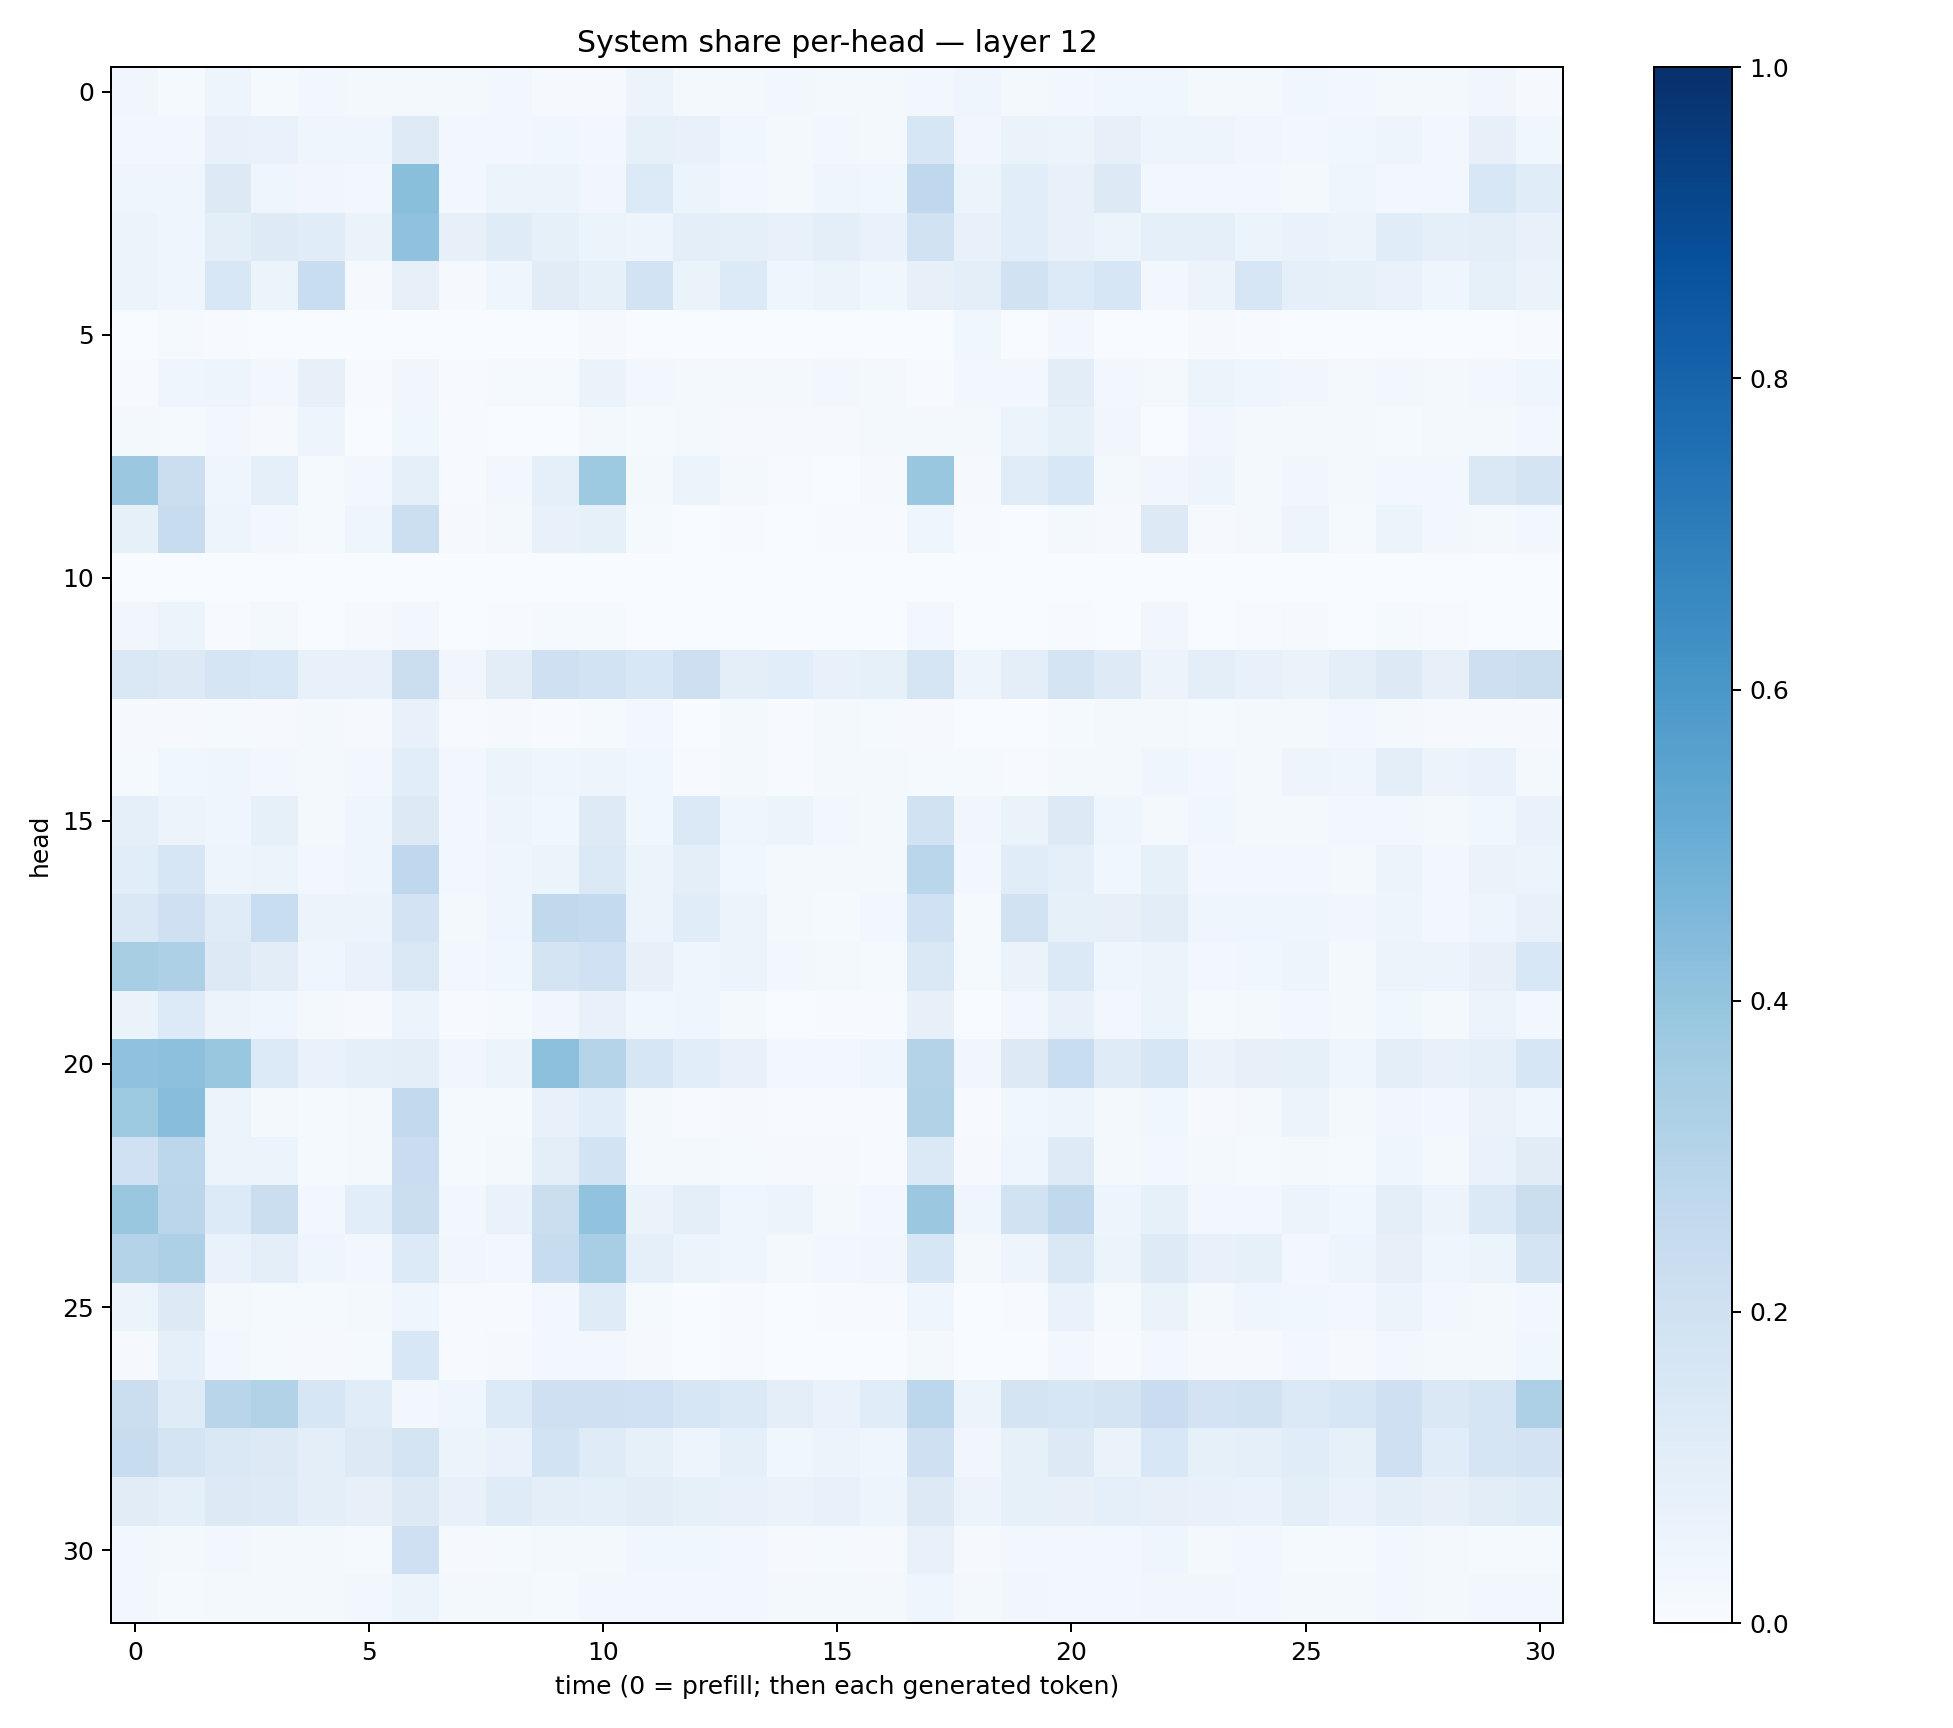

Data behind this chart, as committed beside it:
0.033357587, 0.012476822, 0.047080502, 0.014086588, 0.028560124, 0.022974467, 0.021331148, 0.018056424, 0.026810123, 0.008917506, 0.010084015, 0.058531687, 0.020119978, 0.023410037, 0.02477394, 0.020903075, 0.019835966, 0.028370395, 0.040194258, 0.015726963, 0.031123292, 0.035842866, 0.0352686, 0.017925296
0.02755, 0.02927, 0.07364, 0.06828, 0.04585, 0.04136, 0.1238, 0.02537, 0.02515, 0.03853, 0.03052, 0.08276, 0.07515, 0.03871, 0.02039, 0.03066, 0.02268, 0.1563, 0.03349, 0.06589, 0.06206, 0.08064, 0.04924, 0.04915
0.04427, 0.04205, 0.1267, 0.04109, 0.03185, 0.024, 0.4238, 0.02557, 0.05464, 0.05259, 0.03336, 0.1364, 0.05128, 0.02637, 0.0196, 0.04178, 0.03719, 0.2666, 0.06115, 0.1069, 0.07219, 0.1323, 0.03115, 0.02798
0.05692, 0.0453, 0.09378, 0.1238, 0.115, 0.06427, 0.4083, 0.08133, 0.118, 0.08352, 0.05322, 0.04951, 0.09458, 0.08662, 0.07308, 0.09949, 0.06669, 0.192, 0.07463, 0.1065, 0.07194, 0.05304, 0.08762, 0.0929
0.06186, 0.04141, 0.1553, 0.06224, 0.2343, 0.01161, 0.07976, 0.01058, 0.04318, 0.111, 0.0826, 0.1857, 0.06276, 0.1335, 0.04051, 0.05127, 0.03599, 0.07903, 0.09703, 0.194, 0.135, 0.1614, 0.02815, 0.05844
0.0002563, 0.01318, 0.006028, 0.001579, 0.002886, 0.0003966, 0.003177, 0.0005447, 0.001155, 0.0002955, 0.00829, 0.001256, 0.002477, 0.002252, 0.001567, 0.003183, 0.0005871, 0.0007268, 0.03902, 0.00152, 0.02494, 0.001909, 0.0008487, 0.009316
0.007757, 0.04653, 0.05007, 0.02973, 0.08165, 0.006158, 0.03215, 0.00745, 0.01516, 0.01306, 0.06559, 0.02641, 0.02318, 0.01693, 0.01607, 0.02356, 0.01755, 0.006891, 0.0298, 0.02591, 0.1024, 0.02347, 0.01712, 0.05375
0.02165, 0.01367, 0.02699, 0.009514, 0.04744, 0.003032, 0.03563, 0.006699, 0.002847, 0.001434, 0.02094, 0.01537, 0.02264, 0.01115, 0.01027, 0.01129, 0.01799, 0.01853, 0.02016, 0.05206, 0.0827, 0.03319, 0.00165, 0.03491
0.3799, 0.2188, 0.04627, 0.08784, 0.01543, 0.02458, 0.08909, 0.007733, 0.02907, 0.08657, 0.3718, 0.02144, 0.05981, 0.01961, 0.006096, 0.003482, 0.009185, 0.3849, 0.01059, 0.1154, 0.1552, 0.02009, 0.03488, 0.04817
0.08419, 0.236, 0.04933, 0.02372, 0.01284, 0.04638, 0.2154, 0.008486, 0.01929, 0.07309, 0.08493, 0.01407, 0.002071, 0.007134, 0.002636, 0.004763, 0.004122, 0.04072, 0.004747, 0.002183, 0.02264, 0.009511, 0.1294, 0.009485
0.0003661, 0.0005211, 0.0003053, 0.0008263, 0.001913, 0.002118, 0.001389, 0.0005896, 0.003047, 0.000648, 0.0005381, 0.0003509, 6.9201606e-06, 0.0003253, 1.5598229e-05, 0.0001571, 7.8083154e-05, 0.0001832, 6.111853e-05, 1.4608779e-05, 0.001136, 0.0002642, 0.002051, 0.0009093
0.03171, 0.05156, 0.00581, 0.02339, 0.002848, 0.00964, 0.02967, 0.001751, 0.004044, 0.01516, 0.01375, 0.002158, 0.0004987, 0.001872, 0.0004381, 0.001166, 0.0006973, 0.02997, 0.0009813, 0.001194, 0.00627, 0.002066, 0.03473, 0.003316
0.146, 0.1253, 0.1708, 0.1548, 0.07407, 0.07236, 0.2238, 0.0326, 0.1038, 0.2042, 0.1868, 0.1548, 0.2137, 0.1006, 0.1091, 0.07137, 0.08315, 0.1705, 0.05006, 0.1013, 0.1734, 0.1215, 0.05791, 0.1002
0.01122, 0.01096, 0.01537, 0.008773, 0.02005, 0.007905, 0.07222, 0.006691, 0.009164, 0.007424, 0.01396, 0.02538, 0.003224, 0.01994, 0.005759, 0.01592, 0.01404, 0.008133, 0.003426, 0.001924, 0.01311, 0.02072, 0.02336, 0.01486
0.01228, 0.03755, 0.04147, 0.0293, 0.02342, 0.02346, 0.1056, 0.02629, 0.0589, 0.04676, 0.05008, 0.03603, 0.00741, 0.02162, 0.007279, 0.02112, 0.01891, 0.01234, 0.01359, 0.007748, 0.01583, 0.02137, 0.04357, 0.03064
0.09282, 0.05832, 0.0395, 0.0843, 0.02, 0.04637, 0.1259, 0.02501, 0.04759, 0.03814, 0.1234, 0.03526, 0.1367, 0.04142, 0.05463, 0.02956, 0.01889, 0.1903, 0.03229, 0.06596, 0.132, 0.03972, 0.02084, 0.0358
0.1066, 0.1592, 0.04802, 0.05112, 0.02387, 0.04195, 0.2686, 0.02891, 0.04299, 0.05418, 0.1386, 0.05353, 0.09397, 0.03623, 0.02161, 0.01699, 0.01703, 0.286, 0.02469, 0.1162, 0.08938, 0.03666, 0.08496, 0.0287
0.1464, 0.2076, 0.1181, 0.2314, 0.06075, 0.05528, 0.183, 0.02311, 0.04226, 0.2637, 0.2566, 0.05902, 0.1159, 0.0593, 0.02095, 0.01399, 0.02454, 0.2017, 0.01454, 0.1908, 0.08386, 0.08165, 0.1021, 0.04131
0.3435, 0.3244, 0.1278, 0.1044, 0.04462, 0.07015, 0.1448, 0.02754, 0.03801, 0.1727, 0.2028, 0.07873, 0.04236, 0.05643, 0.02447, 0.01696, 0.01345, 0.1431, 0.01237, 0.06274, 0.137, 0.04128, 0.06229, 0.02545
0.06534, 0.1341, 0.05501, 0.04167, 0.02041, 0.01077, 0.05087, 0.006967, 0.01462, 0.03373, 0.07179, 0.0379, 0.04356, 0.02045, 0.003304, 0.004825, 0.006449, 0.07914, 0.002989, 0.02878, 0.07335, 0.02501, 0.05418, 0.01542
0.4065, 0.4168, 0.3829, 0.1341, 0.0682, 0.09305, 0.1001, 0.03286, 0.06151, 0.4141, 0.3006, 0.1599, 0.1089, 0.0755, 0.03062, 0.02756, 0.04114, 0.3065, 0.03343, 0.1324, 0.2314, 0.12, 0.1613, 0.06471
0.3741, 0.426, 0.05967, 0.02343, 0.01469, 0.01867, 0.2601, 0.01466, 0.01559, 0.07314, 0.1069, 0.02234, 0.006517, 0.01094, 0.005841, 0.00644, 0.006386, 0.3099, 0.006799, 0.03639, 0.04942, 0.0194, 0.03772, 0.008511
0.2024, 0.2799, 0.05377, 0.05324, 0.01414, 0.01648, 0.2268, 0.01276, 0.0211, 0.09585, 0.1859, 0.02085, 0.01825, 0.01543, 0.009356, 0.01003, 0.006125, 0.1373, 0.00876, 0.04196, 0.1216, 0.01827, 0.02375, 0.01718
0.3835, 0.2843, 0.1354, 0.223, 0.02848, 0.1094, 0.2194, 0.03008, 0.06659, 0.2258, 0.4042, 0.06272, 0.09484, 0.04455, 0.05405, 0.02153, 0.03053, 0.3789, 0.04171, 0.1897, 0.2647, 0.04914, 0.08322, 0.03071
0.3068, 0.3256, 0.06662, 0.09388, 0.04468, 0.0293, 0.1331, 0.03405, 0.02981, 0.2362, 0.347, 0.09172, 0.05894, 0.04668, 0.02244, 0.03118, 0.03259, 0.1622, 0.01789, 0.04994, 0.1435, 0.05873, 0.1246, 0.07617
0.05898, 0.1287, 0.01889, 0.01227, 0.01178, 0.01805, 0.04603, 0.007805, 0.006912, 0.02919, 0.1189, 0.01507, 0.002545, 0.007699, 0.003338, 0.004521, 0.006045, 0.04544, 0.003722, 0.006338, 0.06989, 0.01527, 0.06298, 0.01772
0.01006, 0.09321, 0.02706, 0.01443, 0.008296, 0.01503, 0.1555, 0.007332, 0.01044, 0.02856, 0.02905, 0.009689, 0.002558, 0.007546, 0.003224, 0.003138, 0.001682, 0.01899, 0.00155, 0.00266, 0.02601, 0.00616, 0.03076, 0.01088
0.2219, 0.1202, 0.2921, 0.3148, 0.1639, 0.1149, 0.02494, 0.04115, 0.1342, 0.2084, 0.2057, 0.2016, 0.1608, 0.1373, 0.09401, 0.06684, 0.1161, 0.279, 0.05943, 0.1742, 0.1585, 0.1733, 0.2286, 0.1799
0.2378, 0.1783, 0.1432, 0.1307, 0.09922, 0.128, 0.1779, 0.06096, 0.07003, 0.1845, 0.1175, 0.08396, 0.04897, 0.09274, 0.03866, 0.05586, 0.04496, 0.2054, 0.03464, 0.08231, 0.126, 0.06399, 0.1527, 0.08394
0.1122, 0.08919, 0.1252, 0.1227, 0.0995, 0.08156, 0.1251, 0.07795, 0.1181, 0.1013, 0.09252, 0.1022, 0.08326, 0.07568, 0.06517, 0.07179, 0.04954, 0.1268, 0.05569, 0.08488, 0.08179, 0.08789, 0.08006, 0.07748
0.02779, 0.01657, 0.02887, 0.02249, 0.01902, 0.01468, 0.2099, 0.01148, 0.01238, 0.01748, 0.01996, 0.03854, 0.03593, 0.02872, 0.01033, 0.01236, 0.009077, 0.07193, 0.01123, 0.02749, 0.02902, 0.02601, 0.04058, 0.01958
0.0252, 0.01443, 0.02229, 0.02206, 0.02003, 0.02416, 0.05155, 0.02031, 0.02014, 0.01538, 0.02429, 0.02852, 0.02898, 0.02731, 0.01732, 0.01877, 0.01636, 0.04435, 0.02313, 0.03267, 0.02747, 0.02732, 0.03462, 0.03313
